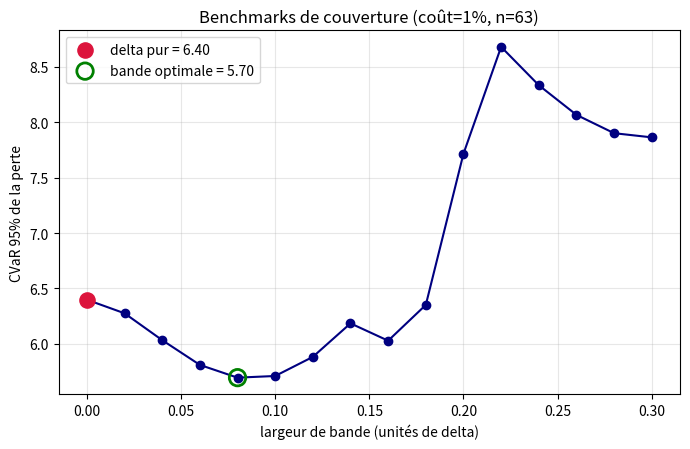

The script that saved this image:
import numpy as np
from scipy.stats import norm
import matplotlib.pyplot as plt
rng = np.random.default_rng(0)

def simulate_gbm(S0, mu, sigma, T, n, m):
    dt = T/n
    Z = rng.standard_normal((m, n))
    inc = (mu - 0.5*sigma**2)*dt + sigma*np.sqrt(dt)*Z
    return S0*np.exp(np.concatenate([np.zeros((m,1)), np.cumsum(inc, axis=1)], axis=1))

def bs_price(S, K, tau, r, s):
    S = np.asarray(S, float)
    d1 = (np.log(S/K)+(r+0.5*s**2)*tau)/(s*np.sqrt(tau)); d2 = d1 - s*np.sqrt(tau)
    return S*norm.cdf(d1) - K*np.exp(-r*tau)*norm.cdf(d2)

def bs_delta(S, K, tau, r, s):
    S = np.asarray(S, float)
    return norm.cdf((np.log(S/K)+(r+0.5*s**2)*tau)/(s*np.sqrt(tau)))

def band_hedge_pnl(S, K, T, r, s, cost, band):
    """P&L d'un vendeur de call qui rééquilibre vers le delta SEULEMENT si
    |delta_cible - position| > band. band=0 -> delta-hedging pur."""
    m, n1 = S.shape; n = n1-1; dt = T/n; times = np.linspace(0, T, n1)
    cash = bs_price(S[:,0], K, T, r, s).copy(); sh = np.zeros(m)
    for k in range(n):
        tau = T - times[k]
        target = bs_delta(S[:,k], K, tau, r, s)
        trade = np.where(np.abs(target - sh) > band, target - sh, 0.0)   # bande
        cash -= trade*S[:,k]; cash -= cost*np.abs(trade)*S[:,k]
        sh = sh + trade; cash *= np.exp(r*dt)
    return cash + sh*S[:,-1] - np.maximum(S[:,-1]-K, 0.0)

def cvar(pnl, alpha=0.95):
    loss = -pnl
    return loss[loss >= np.quantile(loss, alpha)].mean()

S0, K, mu, r, s, T = 100., 100., 0.10, 0.02, 0.20, 1.0
cost, n, m = 0.01, 63, 120_000
S = simulate_gbm(S0, mu, s, T, n, m)

bands = np.linspace(0, 0.30, 16)
cs = np.array([cvar(band_hedge_pnl(S, K, T, r, s, cost, b)) for b in bands])
i = int(np.argmin(cs))

print(f"CIBLE 1 — delta pur (band=0) : CVaR = {cs[0]:.3f}")
print(f"CIBLE 2 — meilleure bande = {bands[i]:.3f} : CVaR = {cs[i]:.3f}")

plt.figure(figsize=(7, 4.6))
plt.plot(bands, cs, "o-", color="navy")
plt.scatter([bands[0]], [cs[0]], s=120, color="crimson", zorder=5, label=f"delta pur = {cs[0]:.2f}")
plt.scatter([bands[i]], [cs[i]], s=140, facecolors="none", edgecolors="green",
            linewidths=2, zorder=5, label=f"bande optimale = {cs[i]:.2f}")
plt.xlabel("largeur de bande (unités de delta)"); plt.ylabel("CVaR 95% de la perte")
plt.title(f"Benchmarks de couverture (coût={cost:.0%}, n={n})")
plt.legend(); plt.grid(alpha=0.3); plt.tight_layout(); plt.show()
